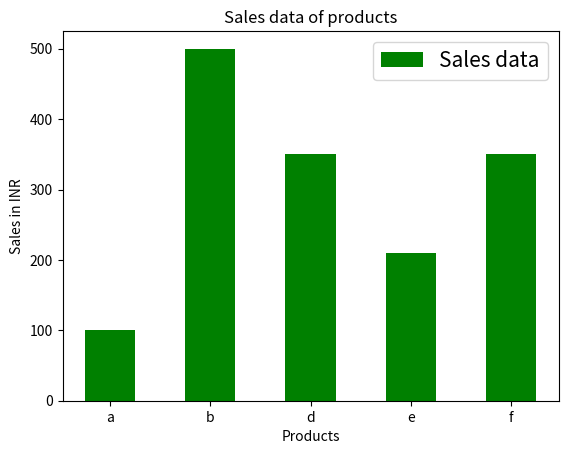

Reproduce this figure in Python.
import matplotlib.pyplot as plt


products = ["a","b","d","e","f" ]

sales = [100, 500, 350, 210, 350]

plt.bar(products,sales , color="green" , width=0.5 , label='Sales data')

plt.xlabel("Products" )
plt.ylabel("Sales in INR")
plt.title("Sales data of products")
plt.legend(loc='upper right', fontsize=15)
plt.show()